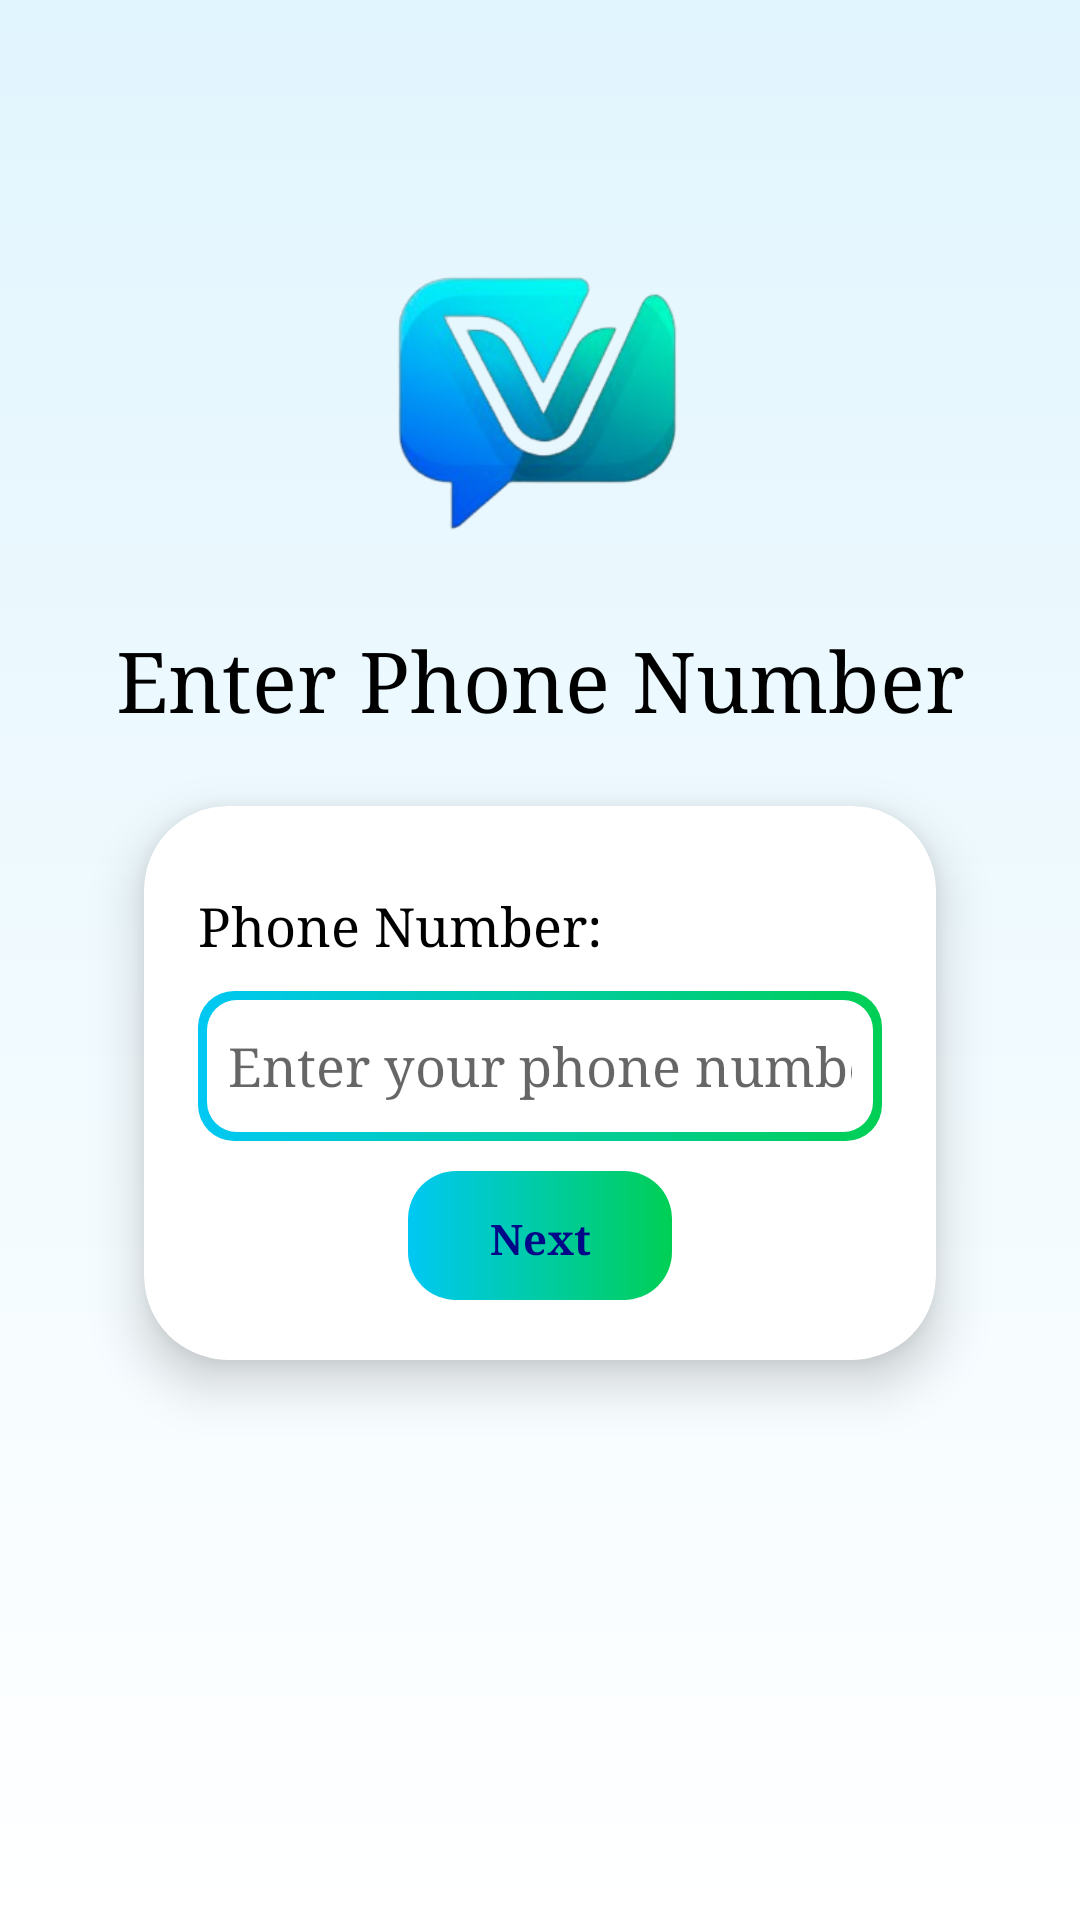

The Android layout XML behind this screen, and the referenced resources:
<!-- AndroidManifest.xml: application theme Theme.Chat_Application -->
<!-- res/layout/phone_number_input.xml -->
<?xml version="1.0" encoding="utf-8"?>
<androidx.constraintlayout.widget.ConstraintLayout
    xmlns:android="http://schemas.android.com/apk/res/android"
    xmlns:app="http://schemas.android.com/apk/res-auto"
    android:layout_width="match_parent"
    android:layout_height="match_parent"
    android:background="@drawable/login_background_gradient"
    android:padding="24dp">


    <ImageView
        android:id="@+id/logo_only"
        android:layout_width="120dp"
        android:layout_height="120dp"
        android:layout_marginTop="48dp"
        android:src="@drawable/logo_only"
        app:layout_constraintBottom_toTopOf="@id/create_your_account"
        app:layout_constraintEnd_toEndOf="parent"
        app:layout_constraintStart_toStartOf="parent"
        app:layout_constraintTop_toTopOf="parent" />

    <TextView
        android:id="@+id/phonenumber"
        android:layout_width="wrap_content"
        android:layout_height="wrap_content"
        android:layout_marginTop="16dp"
        android:text="Enter Phone Number"
        android:textSize="28sp"
        app:layout_constraintEnd_toEndOf="parent"
        app:layout_constraintStart_toStartOf="parent"
        app:layout_constraintTop_toBottomOf="@id/logo_only" />

    <androidx.cardview.widget.CardView
        android:layout_width="0dp"
        android:layout_height="wrap_content"
        android:layout_marginStart="24dp"
        android:layout_marginTop="24dp"
        android:layout_marginEnd="24dp"
        app:cardCornerRadius="28dp"
        app:cardElevation="10dp"
        app:layout_constraintEnd_toEndOf="parent"
        app:layout_constraintStart_toStartOf="parent"
        app:layout_constraintTop_toBottomOf="@id/phonenumber">
    <RelativeLayout
        android:id="@+id/signin_components"
        android:layout_width="match_parent"
        android:layout_height="wrap_content"
        android:padding="18dp">

        <TextView
            android:id="@+id/phone_txt"
            android:layout_width="wrap_content"
            android:layout_height="wrap_content"
            android:layout_marginTop="10dp"
            android:text="Phone Number:"
            android:textSize="18dp" />

        <EditText
            android:id="@+id/enterphone"
            android:layout_width="300dp"
            android:layout_height="50dp"
            android:layout_below="@id/phone_txt"
            android:layout_marginTop="10dp"
            android:background="@drawable/edittext_bg"
            android:hint="Enter your phone number"
            android:inputType="number|phone"
            android:padding="10dp" />


        <Button
            android:id="@+id/nxtbtn"
            android:layout_width="wrap_content"
            android:layout_height="45dp"
            android:layout_below="@id/enterphone"
            android:layout_centerHorizontal="true"
            android:layout_marginTop="10dp"
            android:background="@drawable/button_shadow"
            android:text="Next"
            android:textAllCaps="false"
            android:textColor="#000888"
            android:textStyle="bold" />
    </RelativeLayout>
    </androidx.cardview.widget.CardView>


</androidx.constraintlayout.widget.ConstraintLayout>
<!-- resources referenced by this layout -->
<resources>
  <!-- drawable button_shadow (drawable) -->
  <?xml version="1.0" encoding="utf-8"?>
  <layer-list xmlns:android="http://schemas.android.com/apk/res/android">
  
  
      <item>
          <shape android:shape="rectangle">
              <corners android:radius="8dp" />
          </shape>
      </item>
  
      <item android:bottom="2dp">
          <shape android:shape="rectangle">
              <gradient
                  android:angle="0"
                  android:startColor="#00C8F3"
                  android:endColor="#00CF55"
                  android:type="linear" />
               <corners android:radius="16dp" />
          </shape>
      </item>
  
  </layer-list>
  <!-- drawable edittext_bg (drawable) -->
  <?xml version="1.0" encoding="utf-8"?>
  <layer-list xmlns:android="http://schemas.android.com/apk/res/android">
  
      <item>
          <shape android:shape="rectangle">
              <gradient
                  android:angle="0"
                  android:startColor="#00C8F3"
                  android:endColor="#00CF55"
                  android:type="linear" />
              <corners android:radius="12dp" />
          </shape>
      </item>
  
      <item
          android:left="3dp"
          android:top="3dp"
          android:right="3dp"
          android:bottom="3dp">
          <shape android:shape="rectangle">
              <solid android:color="@color/white"/>
              <corners android:radius="10dp" />
          </shape>
      </item>
  
  </layer-list>
  <!-- drawable login_background_gradient (drawable) -->
  <?xml version="1.0" encoding="utf-8"?>
  <shape xmlns:android="http://schemas.android.com/apk/res/android"
      android:shape="rectangle">
      <gradient
          android:angle="90"
          android:endColor="#E1F5FE"
          android:startColor="#FFFFFF"
          android:type="linear" />
  </shape>
  <!-- drawable logo_only: png bitmap (drawable, 54577 bytes) -->
  <style name="Theme.Chat_Application" parent="Base.Theme.Chat_Application" />
  <color name="white">#FFFFFFFF</color>
  <style name="Base.Theme.Chat_Application" parent="Theme.AppCompat.Light.NoActionBar">
          
          
          <item name="fontFamily">serif</item>
          <item name="android:textColor">@color/black</item>
      </style>
  <color name="black">#FF000000</color>
</resources>
